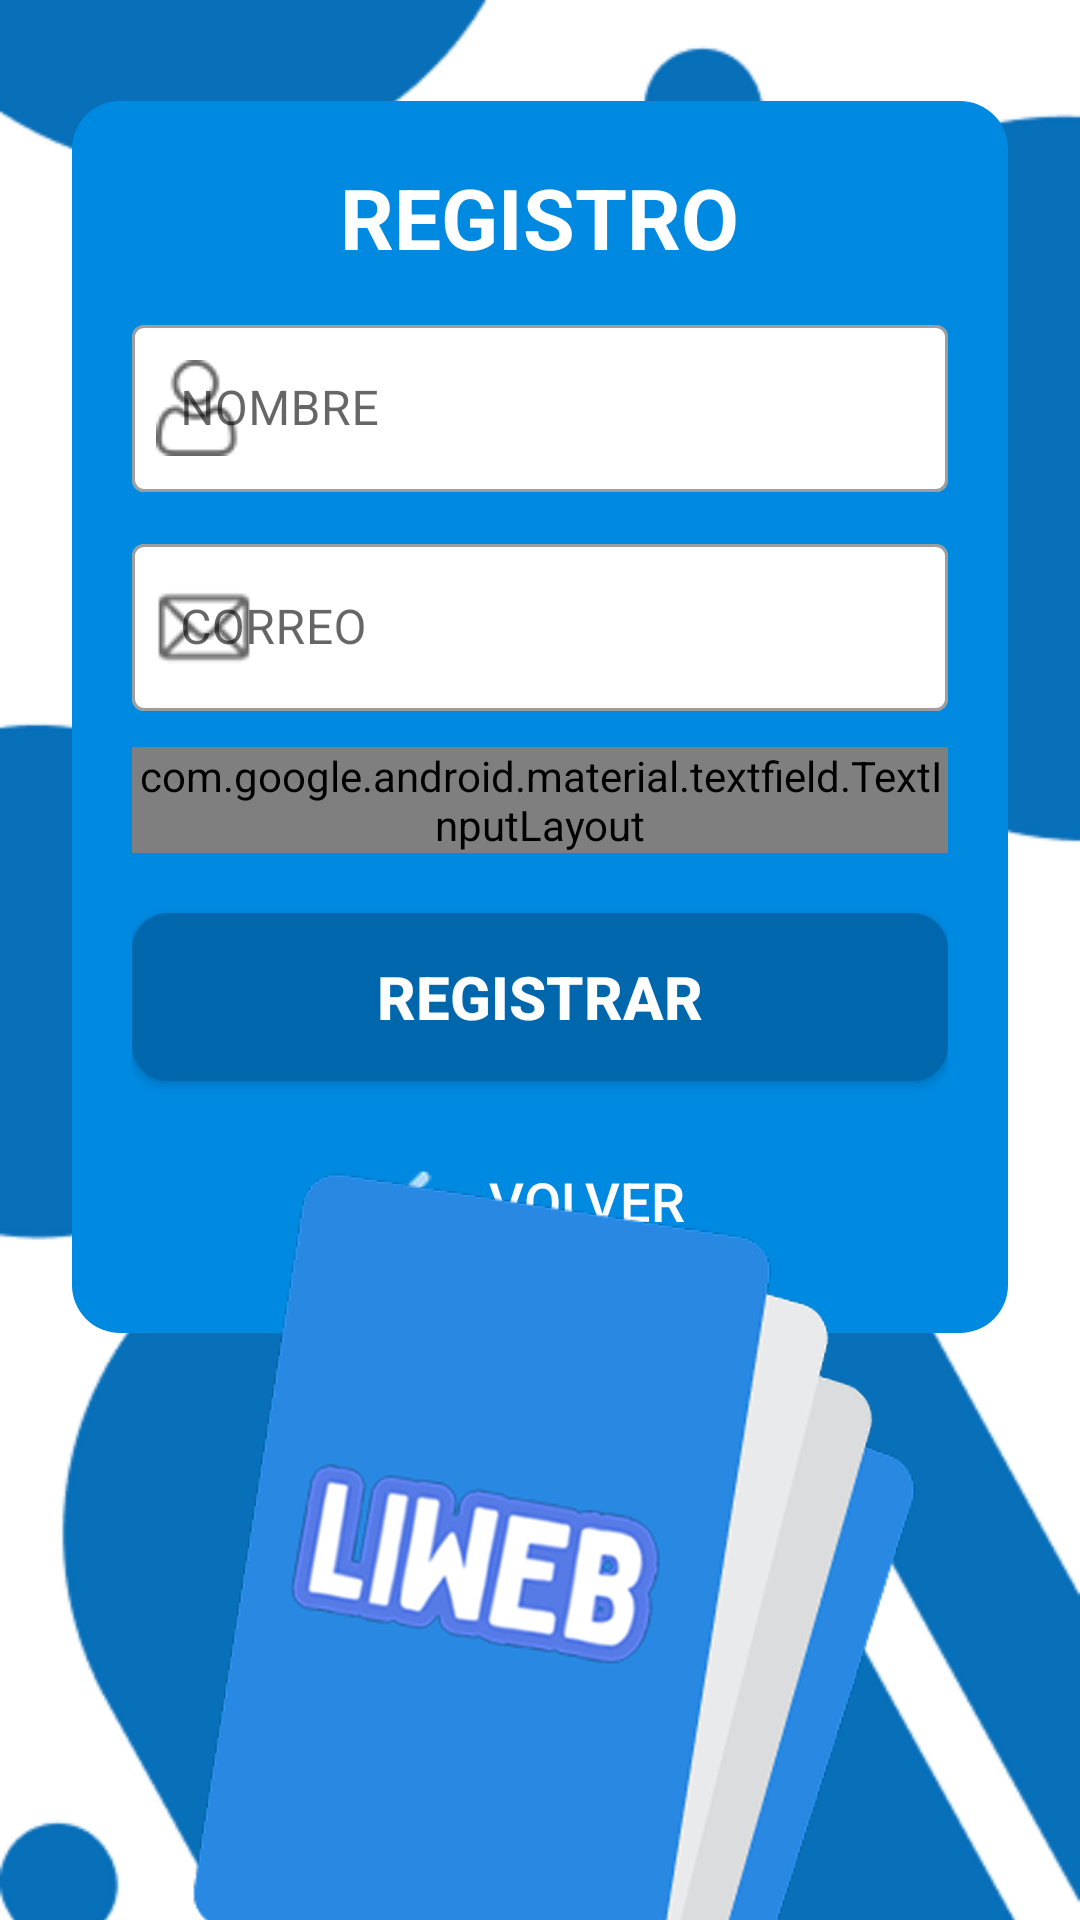

This screen was rendered from an Android layout file. Write that file and the resources it references.
<!-- AndroidManifest.xml: application theme Theme.MyApplication -->
<!-- res/layout/activity_register.xml -->
<androidx.constraintlayout.widget.ConstraintLayout
    xmlns:android="http://schemas.android.com/apk/res/android"
    xmlns:app="http://schemas.android.com/apk/res-auto"
    android:id="@+id/register"
    android:layout_width="match_parent"
    android:layout_height="match_parent">

    <ImageView
        android:id="@+id/imgFondo"
        android:layout_width="match_parent"
        android:layout_height="match_parent"
        android:scaleType="centerCrop"
        android:src="@drawable/fondo" />

    <LinearLayout
        android:id="@+id/loginBox"
        android:layout_width="0dp"
        android:layout_height="wrap_content"
        android:layout_margin="24dp"
        android:background="@drawable/bg_login_box"
        android:gravity="center"
        android:orientation="vertical"
        android:padding="20dp"
        app:layout_constraintBottom_toBottomOf="@+id/imgFondo"
        app:layout_constraintEnd_toEndOf="parent"
        app:layout_constraintStart_toStartOf="parent"
        app:layout_constraintTop_toTopOf="parent"
        app:layout_constraintVertical_bias="0.054">

        <TextView
            android:layout_width="wrap_content"
            android:layout_height="wrap_content"
            android:layout_gravity="center"
            android:layout_marginBottom="12dp"
            android:text="@string/register_title"
            android:textColor="@android:color/white"
            android:textSize="28sp"
            android:textStyle="bold" />

        <com.google.android.material.textfield.TextInputLayout
            android:id="@+id/layoutNombre"
            style="@style/Widget.MaterialComponents.TextInputLayout.OutlinedBox"
            android:layout_width="match_parent"
            android:layout_height="wrap_content"
            android:hint="@string/register_name"
            app:boxBackgroundColor="@color/white"
            app:startIconDrawable="@drawable/user_register">

            <com.google.android.material.textfield.TextInputEditText
                android:id="@+id/edtNombre"
                android:layout_width="match_parent"
                android:layout_height="wrap_content"
                android:inputType="textPersonName" />
        </com.google.android.material.textfield.TextInputLayout>

        <com.google.android.material.textfield.TextInputLayout
            android:id="@+id/layoutCorreo"
            style="@style/Widget.MaterialComponents.TextInputLayout.OutlinedBox"
            android:layout_width="match_parent"
            android:layout_height="wrap_content"
            android:layout_marginTop="12dp"
            android:hint="@string/login_email_hint"
            app:boxBackgroundColor="@color/white"
            app:startIconDrawable="@drawable/mail">

            <com.google.android.material.textfield.TextInputEditText
                android:id="@+id/edtCorreo"
                android:layout_width="match_parent"
                android:layout_height="wrap_content"
                android:inputType="textEmailAddress" />
        </com.google.android.material.textfield.TextInputLayout>

        <com.google.android.material.textfield.TextInputLayout
            android:id="@+id/layoutPassword"
            style="@style/Widget.MaterialComponents.TextInputLayout.OutlinedBox"
            android:layout_width="match_parent"
            android:layout_height="wrap_content"
            android:layout_marginTop="12dp"
            android:hint="@string/login_password_hint"
            app:boxBackgroundColor="@color/white"
            app:startIconDrawable="@drawable/key"
            app:endIconMode="password_toggle"
            app:endIconDrawable="@drawable/visibility_eye" >

            <com.google.android.material.textfield.TextInputEditText
                android:id="@+id/edtPassword"
                android:layout_width="match_parent"
                android:layout_height="wrap_content"
                android:inputType="textPassword" />
        </com.google.android.material.textfield.TextInputLayout>

        <androidx.appcompat.widget.AppCompatButton
            android:id="@+id/btnRegistrar"
            android:layout_width="match_parent"
            android:layout_height="wrap_content"
            android:layout_marginTop="20dp"
            android:background="@drawable/btn_ingresar_bg"
            android:minHeight="56dp"
            android:text="@string/register_button"
            android:textColor="@android:color/white"
            android:textSize="20sp"
            android:textStyle="bold" />

        <androidx.appcompat.widget.AppCompatButton
            android:id="@+id/btnVolver"
            android:layout_width="wrap_content"
            android:layout_height="wrap_content"
            android:layout_gravity="center_horizontal"
            android:layout_marginTop="16dp"
            android:background="@android:color/transparent"
            android:drawableStart="@drawable/arrow"
            android:drawablePadding="8dp"
            android:text="@string/back_button"
            android:textColor="@android:color/white"
            android:textSize="18sp" />

    </LinearLayout>

    <ImageView
        android:id="@+id/imgLogo"
        android:layout_width="0dp"
        android:layout_height="wrap_content"
        android:adjustViewBounds="true"
        android:contentDescription="@string/app_name"
        android:src="@drawable/logo"
        android:maxHeight="250dp"
        app:layout_constraintBottom_toBottomOf="parent"
        app:layout_constraintStart_toStartOf="parent"
        app:layout_constraintEnd_toEndOf="parent"/>
</androidx.constraintlayout.widget.ConstraintLayout>
<!-- resources referenced by this layout -->
<resources>
  <color name="white">#FFFFFFFF</color>
  <!-- drawable arrow: png bitmap (drawable, 742 bytes) -->
  <!-- drawable bg_login_box (drawable) -->
  <shape xmlns:android="http://schemas.android.com/apk/res/android"
      android:shape="rectangle">
      <solid android:color="#0089E1"/> 
      <corners android:radius="16dp"/>
  </shape>
  <!-- drawable btn_ingresar_bg (drawable) -->
  <shape xmlns:android="http://schemas.android.com/apk/res/android"
      android:shape="rectangle">
  
      
      <solid android:color="#0067AC" />
  
      
      <corners android:radius="12dp" />
  
  </shape>
  <!-- drawable fondo: png bitmap (drawable, 34238 bytes) -->
  <!-- drawable key: png bitmap (drawable, 1466 bytes) -->
  <!-- drawable logo: png bitmap (drawable, 218682 bytes) -->
  <!-- drawable mail: png bitmap (drawable, 1413 bytes) -->
  <!-- drawable user_register: png bitmap (drawable, 1217 bytes) -->
  <!-- drawable visibility_eye (drawable) -->
  <selector xmlns:android="http://schemas.android.com/apk/res/android">
      <item android:state_checked="true" android:drawable="@drawable/eye_off" />
      <item android:drawable="@drawable/eye_on" />
  </selector>
  <string name="app_name">My Application</string>
  <string name="back_button">VOLVER</string>
  
      // Dialog exit
  <string name="login_email_hint">"CORREO"</string>
  <string name="login_password_hint">"CONTRASEÑA"</string>
  <string name="register_button">REGISTRAR</string>
  <string name="register_name">"NOMBRE"</string>
  <string name="register_title">REGISTRO</string>
  <style name="Theme.MyApplication" parent="Theme.Material3.DayNight.NoActionBar">
      
          <item name="colorPrimary">@color/blue</item>
          <item name="colorOnPrimary">@color/white</item>
          <item name="colorSecondary">@color/dark_blue</item>
          <item name="colorOnSecondary">@color/white</item>
          <item name="colorTertiary">@color/grey</item>
          <item name="colorOnTertiary">@color/black</item>
          <item name="android:textColorPrimary">@color/gray_3000</item>
  
          
          <item name="android:colorBackground">@color/white</item>
          <item name="colorOnBackground">@color/black</item>
          <item name="containerColor">@color/white</item>
  
          
          <item name="colorSurface">@color/gray_detail</item>
          <item name="colorOnSurface">@color/black</item>
  
          
          <item name="materialButtonStyle">@style/Widget.MyApp.Button</item>
          <item name="materialCardViewStyle">@style/Widget.MyApp.Card</item>
          <item name="colorButtonNormal">@color/blue_swamp</item>
      </style>
  <!-- drawable eye_off: png bitmap (drawable, 1090 bytes) -->
  <color name="blue">#2988E2</color>
  <color name="dark_blue">#0072A7</color>
  <color name="grey">#D9D9D9</color>
  <color name="black">#000000</color>
  <color name="gray_3000">#655F5F</color>
  <color name="gray_detail">#BABABA</color>
  <style name="Widget.MyApp.Button" parent="Widget.Material3.Button">
          <item name="backgroundTint">?attr/colorPrimary</item>
          <item name="android:textColor">?attr/colorOnPrimary</item>
          <item name="cornerRadius">8dp</item>
      </style>
  <style name="Widget.MyApp.Card" parent="Widget.Material3.CardView.Filled">
          <item name="cardBackgroundColor">?attr/colorSurface</item>
          <item name="cardCornerRadius">8dp</item>
      </style>
  <color name="blue_swamp">#3671A8</color>
</resources>
